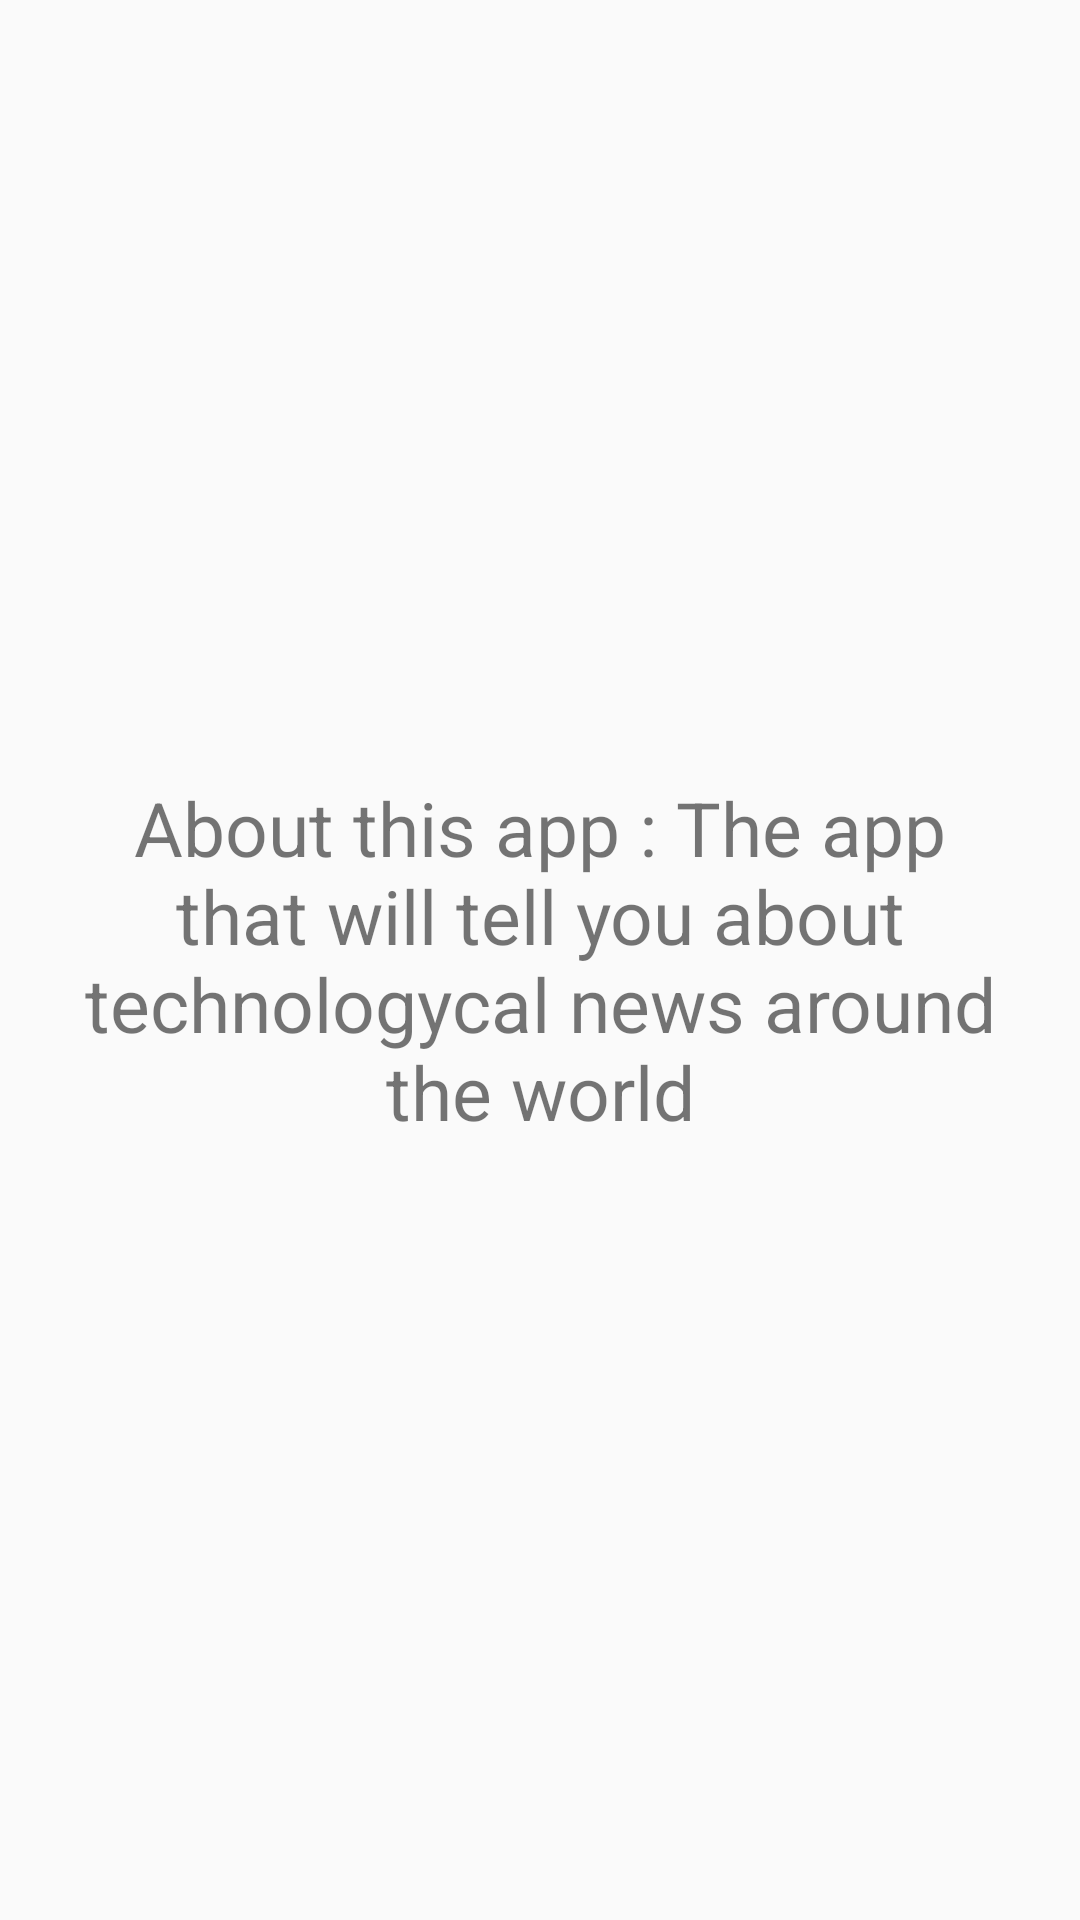

Layout XML and referenced resources for this Android screen:
<!-- AndroidManifest.xml: application theme AppTheme -->
<!-- res/layout/activity_about.xml -->
<?xml version="1.0" encoding="utf-8"?>
<android.support.constraint.ConstraintLayout xmlns:android="http://schemas.android.com/apk/res/android"
    xmlns:app="http://schemas.android.com/apk/res-auto"
    xmlns:tools="http://schemas.android.com/tools"
    android:layout_width="match_parent"
    android:layout_height="match_parent"
    tools:context=".About">

    <ImageView
        android:layout_width="250dp"
        android:layout_height="250dp"
        android:background="@drawable/ic_import_contacts_black_24dp"
        tools:layout_editor_absoluteX="67dp"
        tools:layout_editor_absoluteY="16dp" />

    <TextView
        android:layout_width="match_parent"
        android:layout_height="match_parent"
        android:layout_margin="10dp"
        android:gravity="center"
        android:text="@string/about"
        android:textSize="25dp" />

</android.support.constraint.ConstraintLayout>
<!-- resources referenced by this layout -->
<resources>
  <string name="about">About this app : The app that will tell you about technologycal news around the world</string>
  <style name="AppTheme" parent="Theme.AppCompat.Light.NoActionBar">
          
          <item name="colorPrimary">@color/colorPrimary</item>
          <item name="colorPrimaryDark">@color/colorPrimaryDark</item>
          <item name="colorAccent">@color/colorAccent</item>
      </style>
  <color name="colorPrimary">#3F51B5</color>
  <color name="colorPrimaryDark">#303F9F</color>
  <color name="colorAccent">#FF4081</color>
</resources>
